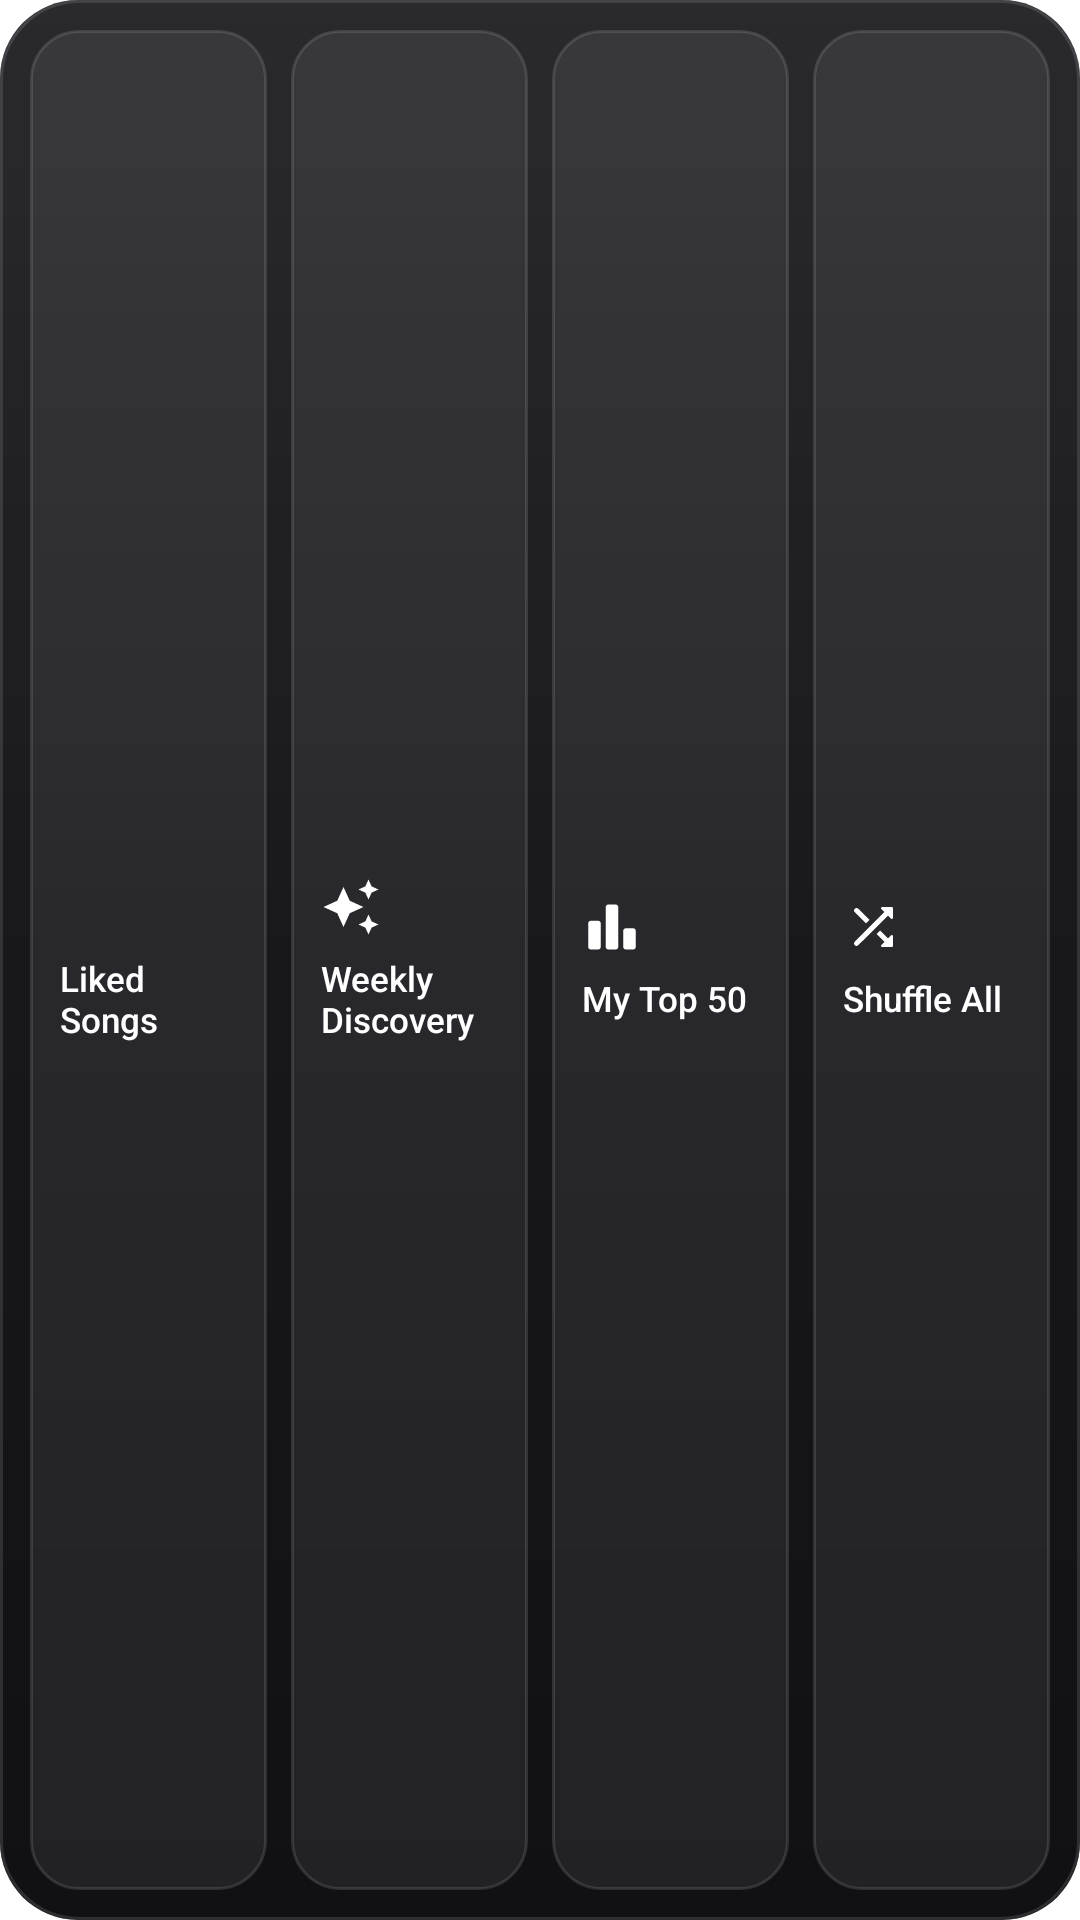

The Android layout XML behind this screen, and the referenced resources:
<!-- AndroidManifest.xml: fallback theme Theme.MaterialComponents.DayNight.NoActionBar -->
<!-- res/layout/widget_mixes.xml -->
<?xml version="1.0" encoding="utf-8"?>
<FrameLayout xmlns:android="http://schemas.android.com/apk/res/android"
    android:layout_width="match_parent"
    android:layout_height="match_parent">
    <ImageView android:layout_width="match_parent" android:layout_height="match_parent"
        android:scaleType="fitXY" android:src="@drawable/widget_bg" android:importantForAccessibility="no" />
    <ImageView android:layout_width="match_parent" android:layout_height="match_parent"
        android:scaleType="fitXY" android:src="@drawable/widget_sheen" android:importantForAccessibility="no" />
    <LinearLayout
        android:layout_width="match_parent"
        android:layout_height="match_parent"
        android:orientation="horizontal"
        android:padding="6dp">
        <LinearLayout
            android:id="@+id/mix_liked"
            android:layout_width="0dp"
            android:layout_height="match_parent"
            android:layout_weight="1"
            android:layout_margin="4dp"
            android:background="@drawable/widget_tile"
            android:gravity="start|center_vertical"
            android:orientation="vertical"
            android:padding="10dp">
            <ImageView
                android:id="@+id/mix_liked_icon"
                android:layout_width="20dp"
                android:layout_height="20dp"
                android:src="@drawable/ic_mix_liked"
                android:importantForAccessibility="no" />
            <TextView
                android:layout_width="match_parent"
                android:layout_height="wrap_content"
                android:layout_marginTop="6dp"
                android:ellipsize="end"
                android:fontFamily="sans-serif-medium"
                android:maxLines="2"
                android:text="Liked Songs"
                android:textColor="#FFFFFFFF"
                android:textSize="11.5sp" />
        </LinearLayout>
        <LinearLayout
            android:id="@+id/mix_weekly"
            android:layout_width="0dp"
            android:layout_height="match_parent"
            android:layout_weight="1"
            android:layout_margin="4dp"
            android:background="@drawable/widget_tile"
            android:gravity="start|center_vertical"
            android:orientation="vertical"
            android:padding="10dp">
            <ImageView
                android:id="@+id/mix_weekly_icon"
                android:layout_width="20dp"
                android:layout_height="20dp"
                android:src="@drawable/ic_mix_weekly"
                android:importantForAccessibility="no" />
            <TextView
                android:layout_width="match_parent"
                android:layout_height="wrap_content"
                android:layout_marginTop="6dp"
                android:ellipsize="end"
                android:fontFamily="sans-serif-medium"
                android:maxLines="2"
                android:text="Weekly Discovery"
                android:textColor="#FFFFFFFF"
                android:textSize="11.5sp" />
        </LinearLayout>
        <LinearLayout
            android:id="@+id/mix_top"
            android:layout_width="0dp"
            android:layout_height="match_parent"
            android:layout_weight="1"
            android:layout_margin="4dp"
            android:background="@drawable/widget_tile"
            android:gravity="start|center_vertical"
            android:orientation="vertical"
            android:padding="10dp">
            <ImageView
                android:id="@+id/mix_top_icon"
                android:layout_width="20dp"
                android:layout_height="20dp"
                android:src="@drawable/ic_mix_top"
                android:importantForAccessibility="no" />
            <TextView
                android:layout_width="match_parent"
                android:layout_height="wrap_content"
                android:layout_marginTop="6dp"
                android:ellipsize="end"
                android:fontFamily="sans-serif-medium"
                android:maxLines="2"
                android:text="My Top 50"
                android:textColor="#FFFFFFFF"
                android:textSize="11.5sp" />
        </LinearLayout>
        <LinearLayout
            android:id="@+id/mix_all"
            android:layout_width="0dp"
            android:layout_height="match_parent"
            android:layout_weight="1"
            android:layout_margin="4dp"
            android:background="@drawable/widget_tile"
            android:gravity="start|center_vertical"
            android:orientation="vertical"
            android:padding="10dp">
            <ImageView
                android:id="@+id/mix_all_icon"
                android:layout_width="20dp"
                android:layout_height="20dp"
                android:src="@drawable/ic_mix_shuffle"
                android:importantForAccessibility="no" />
            <TextView
                android:layout_width="match_parent"
                android:layout_height="wrap_content"
                android:layout_marginTop="6dp"
                android:ellipsize="end"
                android:fontFamily="sans-serif-medium"
                android:maxLines="2"
                android:text="Shuffle All"
                android:textColor="#FFFFFFFF"
                android:textSize="11.5sp" />
        </LinearLayout>
    </LinearLayout>
</FrameLayout>
<!-- resources referenced by this layout -->
<resources>
  <!-- drawable ic_mix_shuffle (drawable) -->
  <?xml version="1.0" encoding="utf-8"?>
  <vector xmlns:android="http://schemas.android.com/apk/res/android"
      android:width="24dp" android:height="24dp"
      android:viewportWidth="24" android:viewportHeight="24">
      <path android:fillColor="#FFFFFFFF" android:pathData="M10.59,9.17L6.12,4.7c-0.39,-0.39 -1.02,-0.39 -1.41,0 -0.39,0.39 -0.39,1.02 0,1.41l4.46,4.46 1.42,-1.4zM15.35,4.85l1.19,1.19L4.7,17.88c-0.39,0.39 -0.39,1.02 0,1.41 0.39,0.39 1.02,0.39 1.41,0L17.96,7.46l1.19,1.19c0.31,0.31 0.85,0.09 0.85,-0.36V4.5c0,-0.28 -0.22,-0.5 -0.5,-0.5h-3.79c-0.45,0 -0.67,0.54 -0.36,0.85zM14.83,13.41l-1.41,1.41 3.13,3.13 -1.2,1.2c-0.31,0.31 -0.09,0.85 0.36,0.85h3.79c0.28,0 0.5,-0.22 0.5,-0.5v-3.79c0,-0.45 -0.54,-0.67 -0.85,-0.35l-1.19,1.19 -3.13,-3.14z" />
  </vector>
  <!-- drawable ic_mix_top (drawable) -->
  <?xml version="1.0" encoding="utf-8"?>
  <vector xmlns:android="http://schemas.android.com/apk/res/android"
      android:width="24dp" android:height="24dp"
      android:viewportWidth="24" android:viewportHeight="24">
      <path android:fillColor="#FFFFFFFF" android:pathData="M6.5,21H3.5C2.95,21 2.5,20.55 2.5,20V10.5C2.5,9.95 2.95,9.5 3.5,9.5H6.5C7.05,9.5 7.5,9.95 7.5,10.5V20C7.5,20.55 7.05,21 6.5,21ZM13.5,21H10.5C9.95,21 9.5,20.55 9.5,20V4C9.5,3.45 9.95,3 10.5,3H13.5C14.05,3 14.5,3.45 14.5,4V20C14.5,20.55 14.05,21 13.5,21ZM20.5,21H17.5C16.95,21 16.5,20.55 16.5,20V13.5C16.5,12.95 16.95,12.5 17.5,12.5H20.5C21.05,12.5 21.5,12.95 21.5,13.5V20C21.5,20.55 21.05,21 20.5,21Z" />
  </vector>
  <!-- drawable ic_mix_weekly (drawable) -->
  <?xml version="1.0" encoding="utf-8"?>
  <vector xmlns:android="http://schemas.android.com/apk/res/android"
      android:width="24dp" android:height="24dp"
      android:viewportWidth="24" android:viewportHeight="24">
      <path android:fillColor="#FFFFFFFF" android:pathData="M19,9l1.25,-2.75L23,5l-2.75,-1.25L19,1l-1.25,2.75L15,5l2.75,1.25L19,9zM11.5,9.5L9,4L6.5,9.5L1,12l5.5,2.5L9,20l2.5,-5.5L17,12L11.5,9.5zM19,15l-1.25,2.75L15,19l2.75,1.25L19,23l1.25,-2.75L23,19l-2.75,-1.25L19,15z" />
  </vector>
  <!-- drawable widget_bg (drawable) -->
  <?xml version="1.0" encoding="utf-8"?>
  <shape xmlns:android="http://schemas.android.com/apk/res/android"
      android:shape="rectangle">
      <solid android:color="#FF17171C" />
      <corners android:radius="26dp" />
  </shape>
  <!-- drawable widget_sheen (drawable) -->
  <?xml version="1.0" encoding="utf-8"?>
  <layer-list xmlns:android="http://schemas.android.com/apk/res/android">
      <item>
          <shape android:shape="rectangle">
              <gradient
                  android:angle="270"
                  android:startColor="#14FFFFFF"
                  android:centerColor="#00000000"
                  android:endColor="#47000000" />
              <corners android:radius="26dp" />
          </shape>
      </item>
      <item>
          <shape android:shape="rectangle">
              <solid android:color="#00000000" />
              <stroke android:width="1dp" android:color="#1FFFFFFF" />
              <corners android:radius="26dp" />
          </shape>
      </item>
  </layer-list>
  <!-- drawable widget_tile (drawable) -->
  <?xml version="1.0" encoding="utf-8"?>
  <shape xmlns:android="http://schemas.android.com/apk/res/android" android:shape="rectangle">
      <solid android:color="#12FFFFFF" />
      <stroke android:width="1dp" android:color="#1FFFFFFF" />
      <corners android:radius="16dp" />
  </shape>
</resources>
